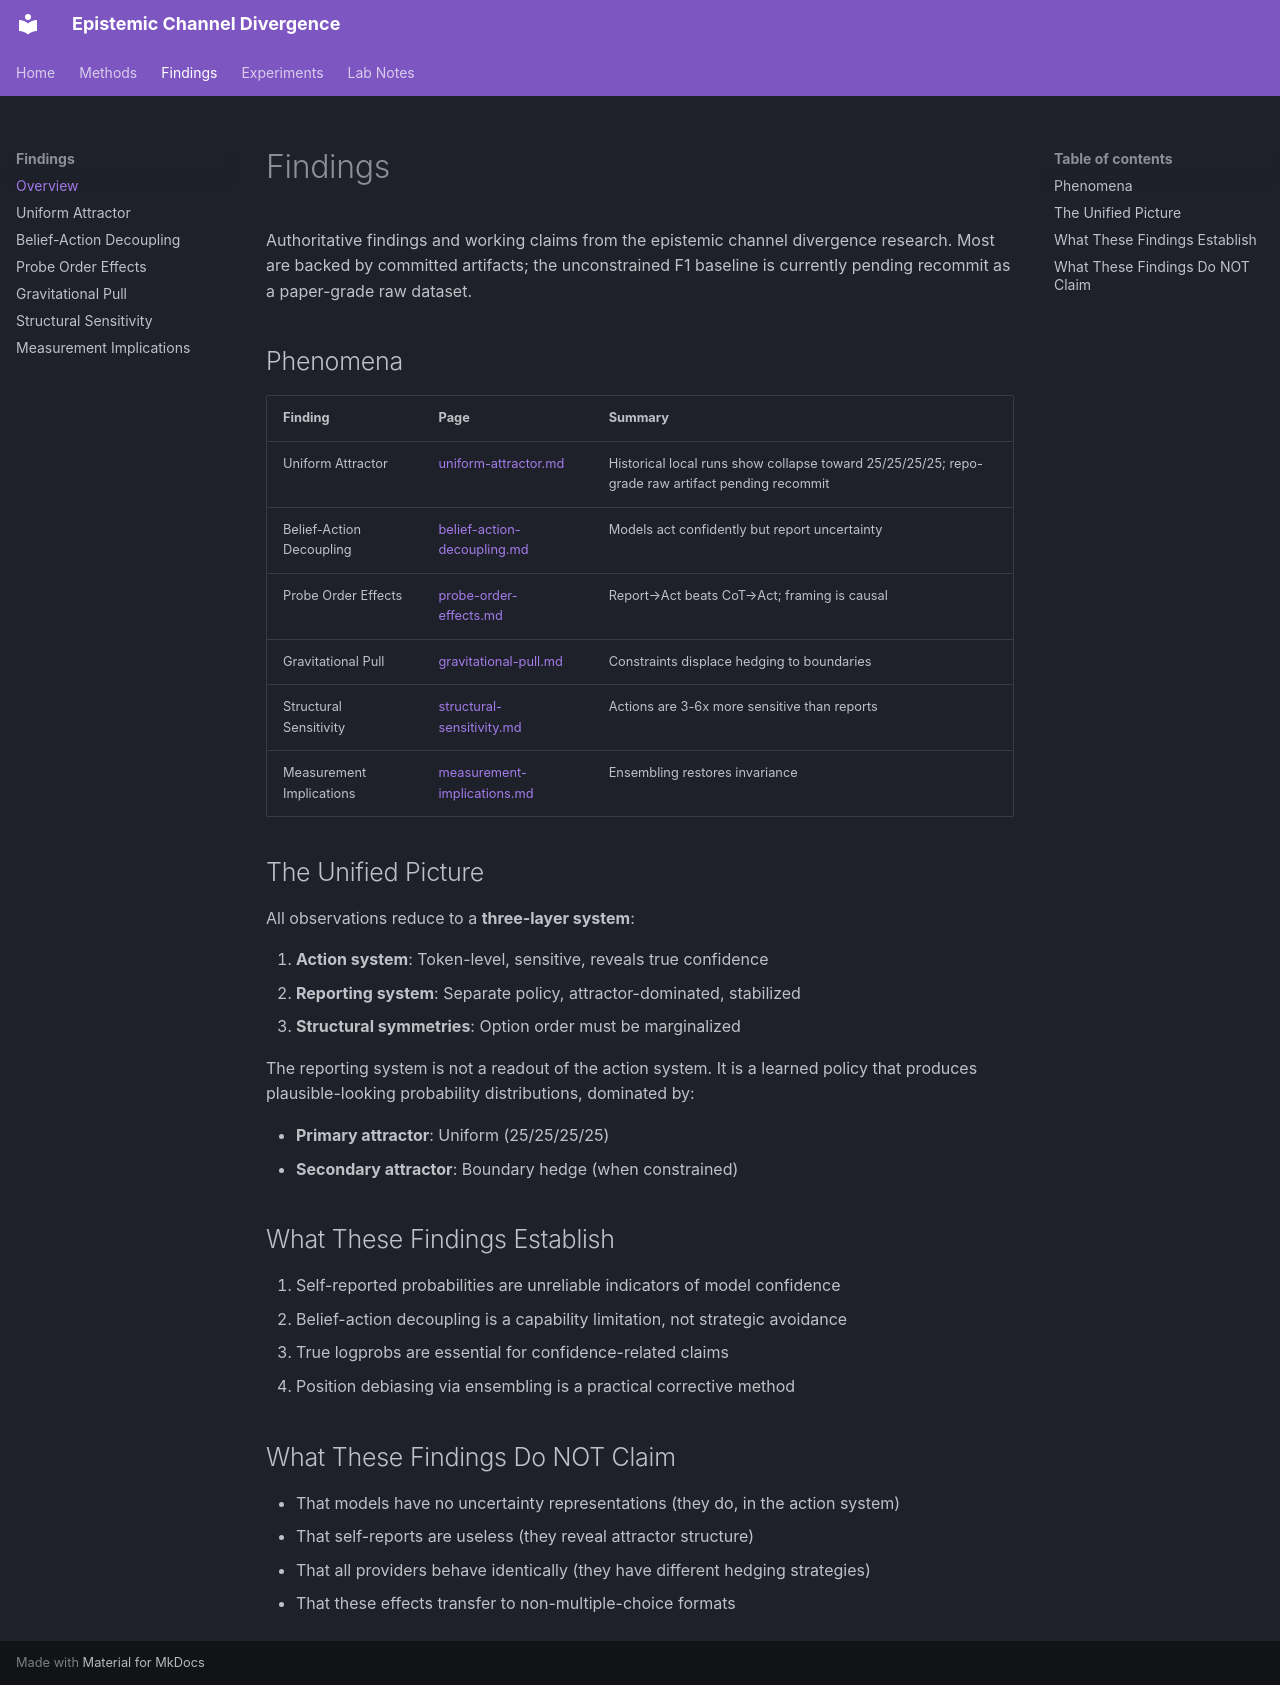

repository: meadowlark-bradsher/epistemic-channel-divergence · page: findings/index.html · generator: mkdocs

# Findings

Authoritative findings and working claims from the epistemic channel divergence research.
Most are backed by committed artifacts; the unconstrained F1 baseline is currently pending
recommit as a paper-grade raw dataset.

## Phenomena

| Finding | Page | Summary |
|---------|------|---------|
| Uniform Attractor | [uniform-attractor.md](uniform-attractor.md) | Historical local runs show collapse toward 25/25/25/25; repo-grade raw artifact pending recommit |
| Belief-Action Decoupling | [belief-action-decoupling.md](belief-action-decoupling.md) | Models act confidently but report uncertainty |
| Probe Order Effects | [probe-order-effects.md](probe-order-effects.md) | Report→Act beats CoT→Act; framing is causal |
| Gravitational Pull | [gravitational-pull.md](gravitational-pull.md) | Constraints displace hedging to boundaries |
| Structural Sensitivity | [structural-sensitivity.md](structural-sensitivity.md) | Actions are 3-6x more sensitive than reports |
| Measurement Implications | [measurement-implications.md](measurement-implications.md) | Ensembling restores invariance |

## The Unified Picture

All observations reduce to a **three-layer system**:

1. **Action system**: Token-level, sensitive, reveals true confidence
2. **Reporting system**: Separate policy, attractor-dominated, stabilized
3. **Structural symmetries**: Option order must be marginalized

The reporting system is not a readout of the action system. It is a learned policy that produces plausible-looking probability distributions, dominated by:

- **Primary attractor**: Uniform (25/25/25/25)
- **Secondary attractor**: Boundary hedge (when constrained)

## What These Findings Establish

1. Self-reported probabilities are unreliable indicators of model confidence
2. Belief-action decoupling is a capability limitation, not strategic avoidance
3. True logprobs are essential for confidence-related claims
4. Position debiasing via ensembling is a practical corrective method

## What These Findings Do NOT Claim

- That models have no uncertainty representations (they do, in the action system)
- That self-reports are useless (they reveal attractor structure)
- That all providers behave identically (they have different hedging strategies)
- That these effects transfer to non-multiple-choice formats
